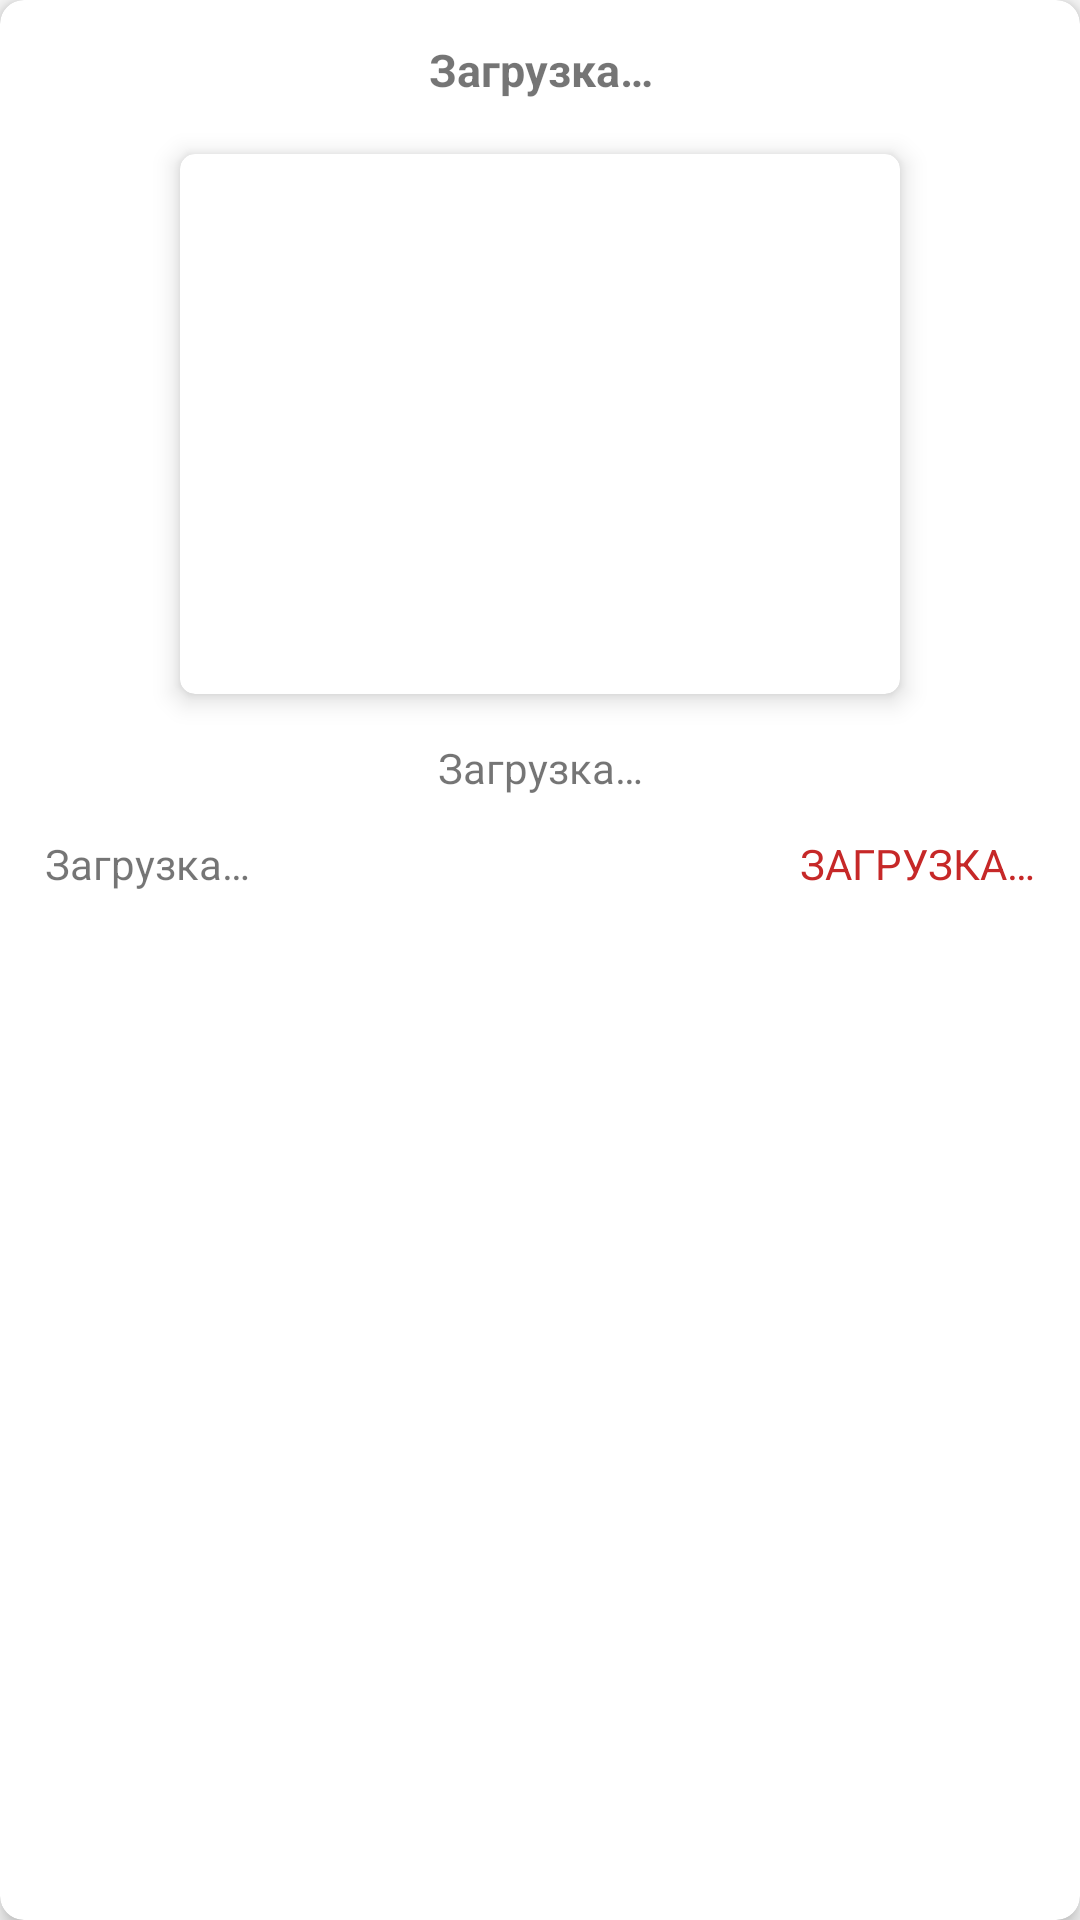

Android layout source for this screen:
<!-- AndroidManifest.xml: application theme AppTheme -->
<!-- res/layout/my_test.xml -->
<?xml version="1.0" encoding="utf-8"?>
<androidx.cardview.widget.CardView
    xmlns:android="http://schemas.android.com/apk/res/android"
    xmlns:card_view="http://schemas.android.com/apk/res-auto"
    android:layout_width="match_parent"
    android:layout_height="wrap_content"
    xmlns:app="http://schemas.android.com/tools"
    card_view:cardCornerRadius="8dp"
    card_view:cardElevation="4dp"
    android:layout_margin="5dp"
    app:ignore="NamespaceTypo">

    <LinearLayout
        android:layout_width="match_parent"
        android:layout_height="wrap_content"
        android:orientation="vertical"
        android:padding="10dp">

        <TextView
            android:id="@+id/titleText"
            android:padding="3dp"
            android:layout_width="match_parent"
            android:layout_height="0dp"
            android:textAlignment="center"
            android:ellipsize="end"
            android:singleLine="true"
            android:maxLines="1"
            android:layout_weight="1"
            android:text="@string/textTitle"
            android:textSize="15sp"
            android:textStyle="bold"
            android:layout_marginBottom="15dp"/>

    <androidx.cardview.widget.CardView
        android:layout_gravity="center"
        android:layout_width="240dp"
        android:layout_height="180dp"
        card_view:cardCornerRadius="5dp"
        card_view:cardElevation="5dp"
        app:ignore="NamespaceTypo">

    <ImageView
        android:id="@+id/imageView"
        android:layout_width="match_parent"
        android:layout_height="match_parent"
        android:scaleType="centerCrop"
        android:adjustViewBounds="false"
        android:contentDescription="@string/todo"
        android:layout_gravity="center" />

</androidx.cardview.widget.CardView>

        <TextView
            android:id="@+id/descriptionText"
            android:layout_width="wrap_content"
            android:layout_height="wrap_content"
            android:layout_marginTop="15dp"
            android:layout_gravity="center"
            android:textAlignment="center"
            android:ellipsize="end"
            android:singleLine="true"
            android:maxLines="1"
            android:text="@string/textTitle"
            android:textSize="14sp"
            android:layout_marginBottom="8dp"/>

        <androidx.constraintlayout.widget.ConstraintLayout
            android:layout_width="match_parent"
            android:layout_height="wrap_content">

            <TextView
                android:id="@+id/timeText"
                android:padding="5dp"
                android:layout_width="wrap_content"
                android:layout_height="wrap_content"
                android:text="@string/textTime"
                app:layout_constraintStart_toStartOf="parent"
                app:layout_constraintTop_toTopOf="parent"
                app:layout_editor_absoluteY="8dp"
                card_view:layout_constraintStart_toStartOf="parent" />

            <TextView
                android:id="@+id/catText"
                android:textColor="@color/RED"
                android:padding="5dp"
                android:textAllCaps="true"
                app:layout_constraintEnd_toEndOf="parent"
                app:layout_constraintTop_toTopOf="parent"
                android:layout_width="wrap_content"
                android:layout_height="wrap_content"
                android:text="@string/textCategory"
                card_view:layout_constraintEnd_toEndOf="parent" />
        </androidx.constraintlayout.widget.ConstraintLayout>
    </LinearLayout>

</androidx.cardview.widget.CardView>
<!-- resources referenced by this layout -->
<resources>
  <color name="RED">#C62828</color>
  <string name="textCategory">Загрузка…</string>
  <string name="textTime">Загрузка…</string>
  <string name="textTitle">Загрузка…</string>
  <string name="todo">TODO</string>
  <style name="AppTheme" parent="Theme.AppCompat.DayNight.DarkActionBar">
          
          <item name="colorPrimary">@color/colorPrimary</item>
          
          <item name="colorPrimaryDark">@color/colorPrimaryDark</item>
          
          <item name="android:textColorPrimary">@color/white</item>
      </style>
  <color name="colorPrimary">#3F51B5</color>
  <color name="colorPrimaryDark">#1E1F22</color>
  <color name="white">#353333</color>
</resources>
